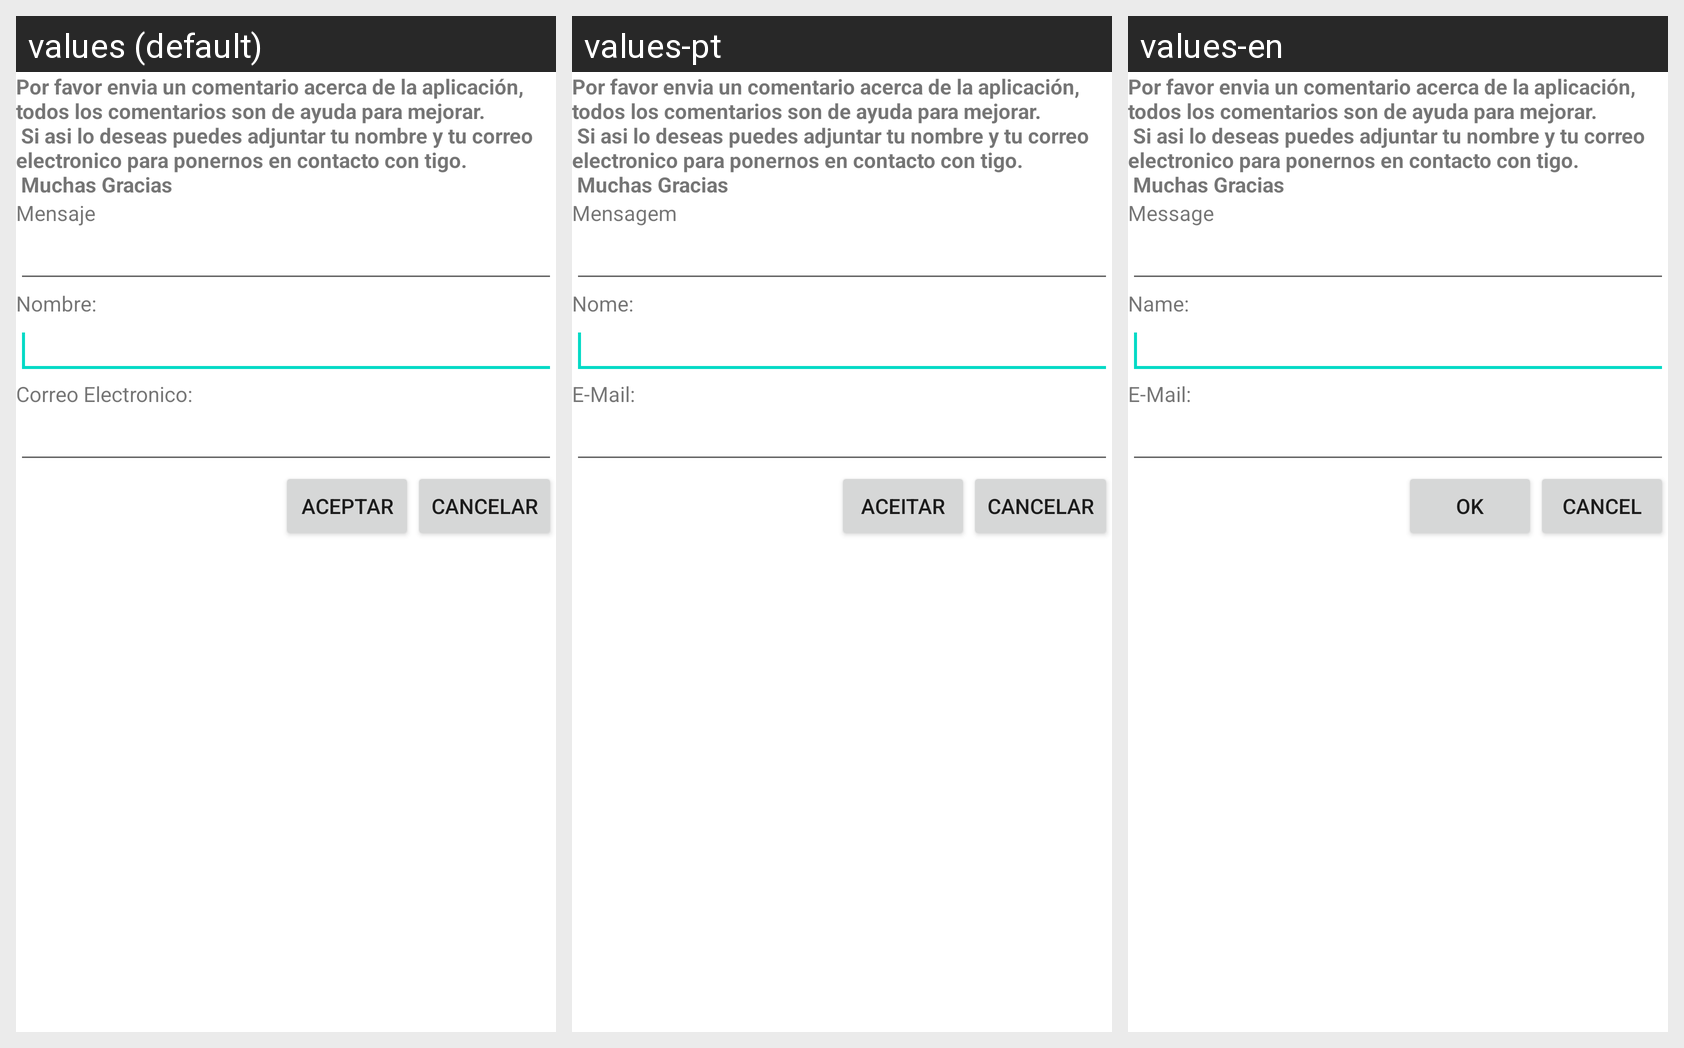

This grid shows one Android layout under several languages. Give, for every string resource on the screen, its name, the default text and each shown locale's text.
Android screen res/layout/contact_developer.xml rendered under 3 locales, left to right: values (default), values-pt, values-en. Device: Nexus 5 (rendered at 1080×1920; each locale shown at half size, 540×960, under a caption strip naming it); theme Theme.MaterialComponents.DayNight.NoActionBar.
Strings drawn on this screen, with the default value and each locale's value (text and hints the layout hard-codes, and strings that could not be matched under every locale, appear in the picture but are not listed):

contact_developer_act_header
  values: Por favor envia un comentario acerca de la aplicación, todos los comentarios son de ayuda para mejorar. 
       Si asi lo deseas puedes adjuntar tu nombre y tu correo electronico para ponernos en contacto con tigo. 
       Muchas Gracias
  values-pt: Por favor envia un comentario acerca de la aplicación, todos los comentarios son de ayuda para mejorar. 
       Si asi lo deseas puedes adjuntar tu nombre y tu correo electronico para ponernos en contacto con tigo. 
       Muchas Gracias  [not translated; the default value is used]
  values-en: Por favor envia un comentario acerca de la aplicación, todos los comentarios son de ayuda para mejorar. 
       Si asi lo deseas puedes adjuntar tu nombre y tu correo electronico para ponernos en contacto con tigo. 
       Muchas Gracias  [not translated; the default value is used]

contact_developer_act_message
  values: Mensaje
  values-pt: Mensagem
  values-en: Message

contact_developer_act_name
  values: Nombre:
  values-pt: Nome:
  values-en: Name:

contact_developer_act_email
  values: Correo Electronico:
  values-pt: E-Mail:
  values-en: E-Mail:

str_cancel
  values: Cancelar
  values-pt: Cancelar
  values-en: Cancel

str_ok
  values: Aceptar
  values-pt: Aceitar
  values-en: Ok
